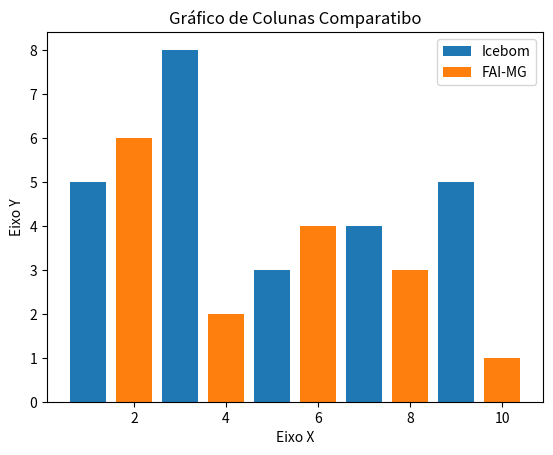

Write Python code to recreate this figure.
#importar a bíblioteca gráfica Matplotlib.Pyplot
import matplotlib.pyplot as plt


#título, descrições e legendas para o gráfico
titulo = "Gráfico de Colunas Comparatibo"
descEixoX = "Eixo X"
descEixoY = "Eixo Y"
lengenda1 = "Icebom"
lengenda2 = "FAI-MG"

#título
plt.title(titulo)

#descrições do eixo X e Y (LABELs)
plt.xlabel(descEixoX)
plt.ylabel(descEixoY)

'''
GERANDO UM GRÁFICO
->plt.bar(x, y) 
	-> X e Y são, cada um, uma lista de coordenadas em cada eixo
'''

#eixo X deve ser linear
x1 = [1, 3, 5, 7, 9]
x2 = [2, 4, 6, 8, 10]
#altura de cada coluna
y1 = [5, 8, 3, 4, 5]
y2 = [6, 2, 4, 3, 1]

#gerando o gráfico de colunas
#-> .bar(eixo X, eixo Y, label="legenda")
plt.bar(x1, y1, label = lengenda1)
plt.bar(x2, y2, label = lengenda2)
#plt.legend() é para mostrar as legendas
plt.legend()

#plt.show() -> mostra tudo o que foi gerado para o gráfico
plt.show()